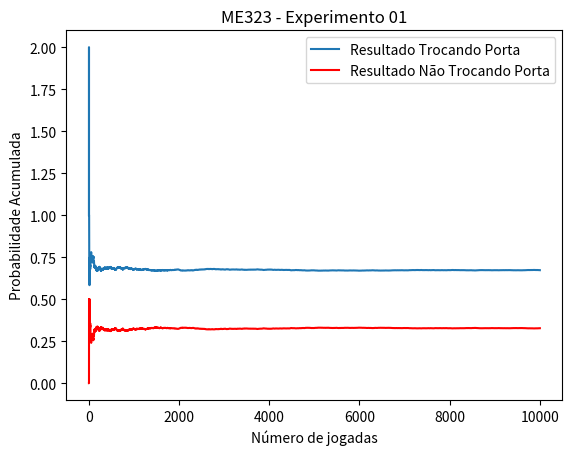

Source code (Python):

#				 											ME323 - EXPERIMENTO 01
# [redacted]
# [redacted]
# [redacted]

import random
import matplotlib.pyplot as plt

n = 10000
portas = []
porta_aberta = []
porta_troca = []
result_troc = [0]*(n+1)
result_n_troc = [0]*(n+1)

for i in range(n):

	portas = {'A','B','C'}

	porta_certa = random.choice(list(portas)) #escolhe aleatóriamente uma das três portas para ser a porta premiada
	porta_escolhida = random.choice(list(portas)) #escolhe aleatóriamente uma das três portas para ser a porta escolhida

	#escoher aleatoriamente uma porta para abrir sem ser a escolhida pelo usuário ou a porta premiada
	porta_aberta = random.choice(list(portas.difference(porta_certa).difference(porta_escolhida))) 
	#porta escolhida após a abertura da porta
	porta_troca = list(portas.difference(porta_escolhida).difference(porta_aberta))[0]

	if porta_escolhida == porta_certa:
		result_troc[i] = 0
		result_n_troc[i] = 1

	if porta_troca == porta_certa:
		result_troc[i] = 1
		result_n_troc[i] = 0

for i in range(n):
	result_troc[i+1] = result_troc[i+1] + result_troc[i]
	result_n_troc[i+1] = result_n_troc[i+1] + result_n_troc[i]

for i in range(n):
	result_troc[i+1] = result_troc[i+1]/(i+1)
	result_n_troc[i+1] = result_n_troc[i+1]/(i+1)


R_T_P, = plt.plot(result_troc, label = 'Resultado Trocando Porta')
R_N_T_P, = plt.plot(result_n_troc, color = 'red', label = 'Resultado Não Trocando Porta')
plt.legend(handles=[R_T_P, R_N_T_P])
plt.title('ME323 - Experimento 01')
plt.xlabel('Número de jogadas')
plt.ylabel('Probabilidade Acumulada')
plt.savefig('Grafico01.png')
plt.show()
